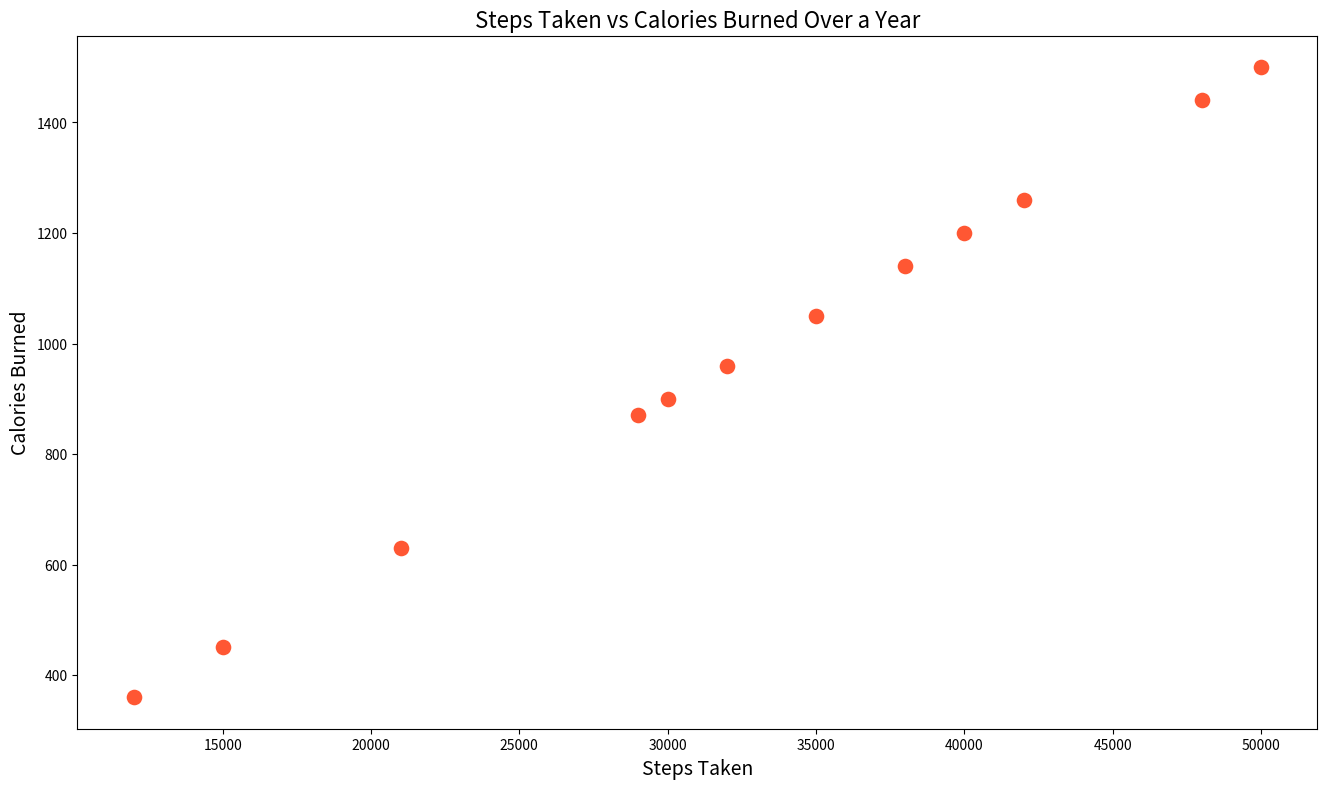

Generate this figure with matplotlib:

import pandas as pd
import seaborn as sns
import matplotlib.pyplot as plt

# Create the DataFrame
data = {
    'Month': ['January', 'February', 'March', 'April', 'May', 'June', 
              'July', 'August', 'September', 'October', 'November', 'December'],
    'StepsTaken': [12000, 15000, 21000, 30000, 35000, 42000, 50000, 48000, 40000, 38000, 32000, 29000],
    'CaloriesBurned': [360, 450, 630, 900, 1050, 1260, 1500, 1440, 1200, 1140, 960, 870]
}

df = pd.DataFrame(data)

# Set the size of the plot
plt.figure(figsize=(16, 9))

# Create scatterplot
scatter = sns.scatterplot(
    x='StepsTaken', 
    y='CaloriesBurned', 
    data=df, 
    s=150,  # size of points
    color='#FF5733'  # different color code for clarity
)

# Setting the title
plt.title('Steps Taken vs Calories Burned Over a Year', fontsize=16)

# Add labels to the axes
plt.xlabel('Steps Taken', fontsize=14)
plt.ylabel('Calories Burned', fontsize=14)

# Show the plot
plt.show()
